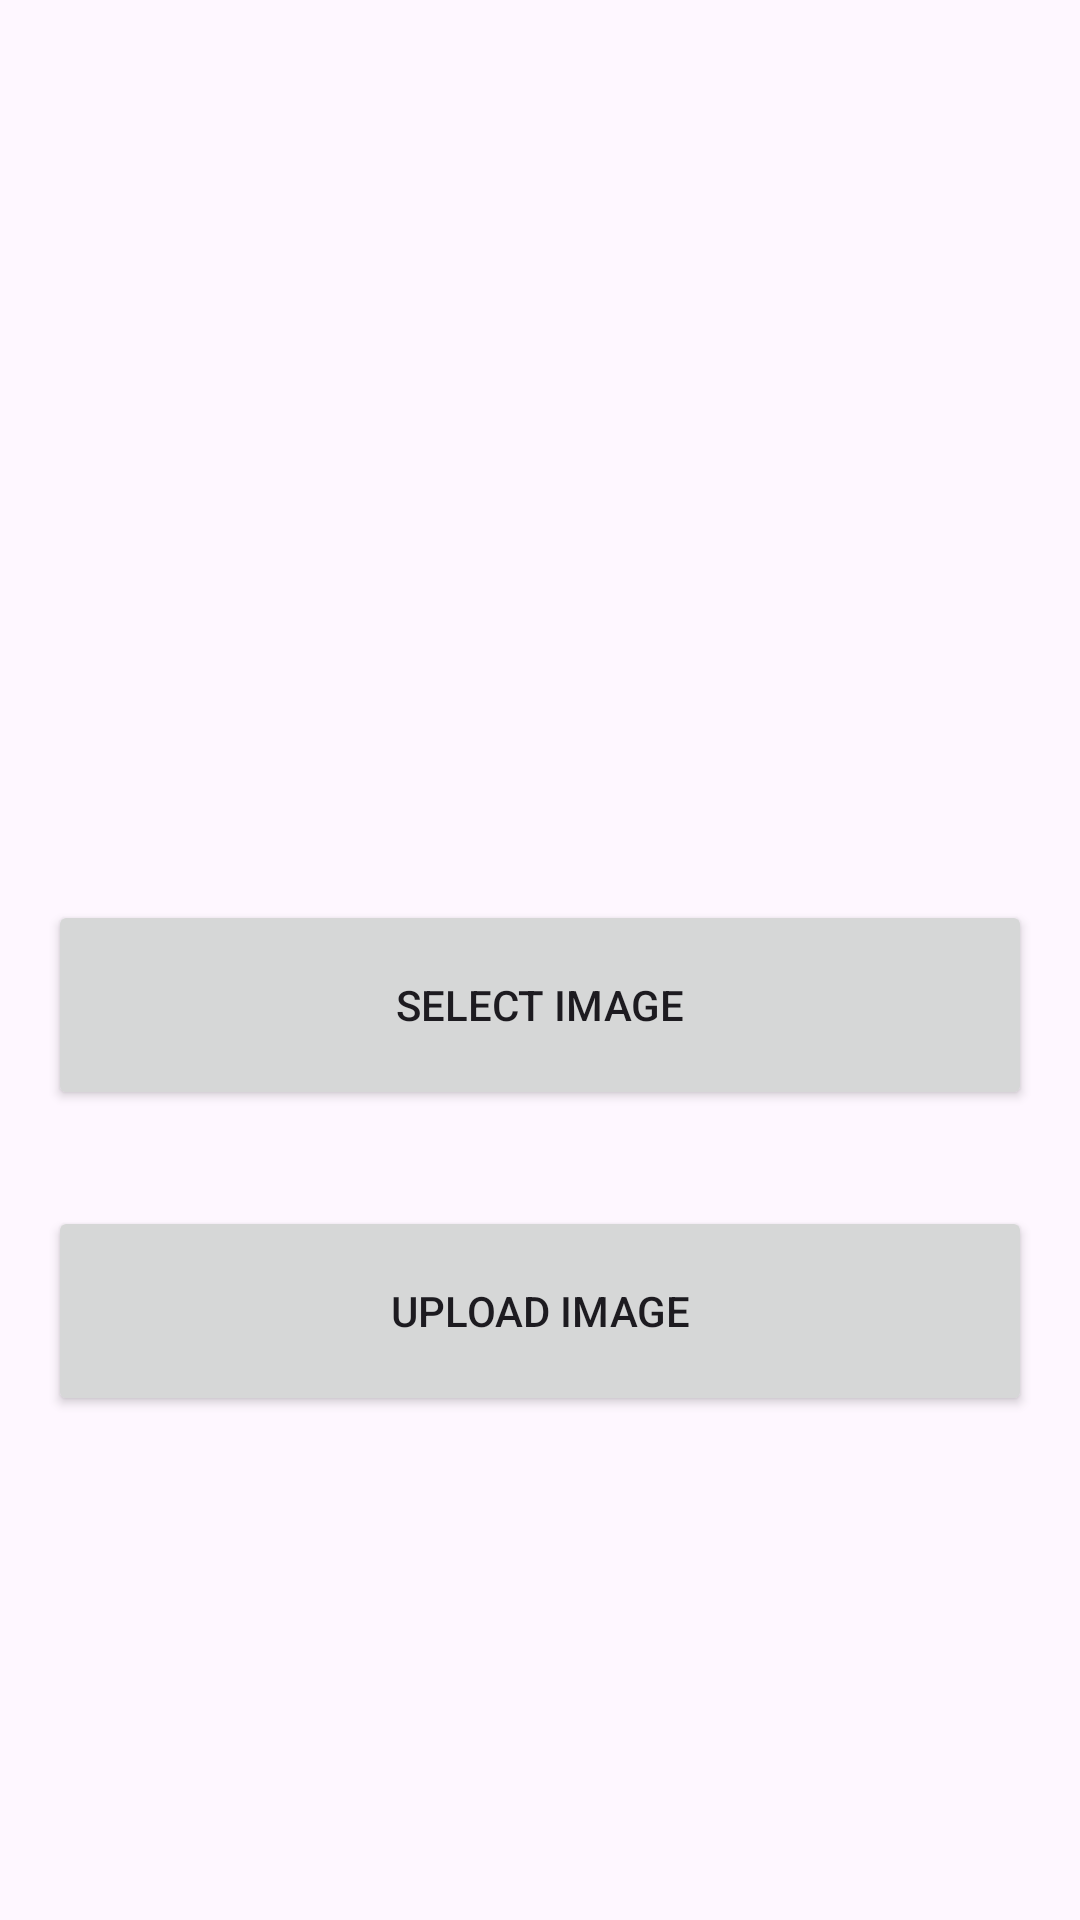

Layout XML and referenced resources for this Android screen:
<!-- AndroidManifest.xml: application theme Theme.ATBQuickscan -->
<!-- res/layout/activity_main.xml -->
<?xml version="1.0" encoding="utf-8"?>
<androidx.constraintlayout.widget.ConstraintLayout xmlns:android="http://schemas.android.com/apk/res/android"
    xmlns:app="http://schemas.android.com/apk/res-auto"
    xmlns:tools="http://schemas.android.com/tools"
    android:layout_width="match_parent"
    android:layout_height="match_parent"
    tools:context=".ui.MainActivity">

    <TextView
        android:id="@+id/textView"
        android:layout_width="wrap_content"
        android:layout_height="wrap_content"
        android:layout_marginTop="16dp"
        android:textColor="@color/black"
        android:textSize="26dp"
        android:textStyle="bold"
        app:layout_constraintEnd_toEndOf="parent"
        app:layout_constraintStart_toStartOf="parent"
        app:layout_constraintTop_toTopOf="parent" />

    <ImageView
        android:id="@+id/firebaseimage"
        android:layout_width="0dp"
        android:layout_height="0dp"
        app:layout_constraintBottom_toTopOf="@+id/selectImagebtn"
        app:layout_constraintEnd_toEndOf="parent"
        app:layout_constraintStart_toStartOf="parent"
        app:layout_constraintTop_toBottomOf="@+id/textView"
        android:layout_marginHorizontal="16dp"
        android:layout_marginVertical="30dp"
        tools:srcCompat="@tools:sample/avatars" />

    <Button
        android:id="@+id/selectImagebtn"
        android:layout_width="0dp"
        android:layout_height="70dp"
        android:layout_marginHorizontal="16dp"
        android:layout_marginBottom="32dp"
        android:text="Select Image"
        app:layout_constraintBottom_toTopOf="@+id/uploadimagebtn"
        app:layout_constraintEnd_toEndOf="parent"
        app:layout_constraintStart_toStartOf="parent" />

    <Button
        android:id="@+id/uploadimagebtn"
        android:layout_width="0dp"
        android:layout_height="70dp"
        android:layout_marginBottom="168dp"
        android:layout_marginHorizontal="16dp"
        android:text="Upload Image"
        app:layout_constraintBottom_toBottomOf="parent"
        app:layout_constraintEnd_toEndOf="parent"
        app:layout_constraintHorizontal_bias="0.0"
        app:layout_constraintStart_toStartOf="parent" />
</androidx.constraintlayout.widget.ConstraintLayout>
<!-- resources referenced by this layout -->
<resources>
  <style name="Theme.ATBQuickscan" parent="Base.Theme.ATBQuickscan" />
  <style name="Base.Theme.ATBQuickscan" parent="Theme.Material3.DayNight.NoActionBar">
          
          
      </style>
  <!-- not gathered from this repository: default colours our renderer supplied (Android Studio template values) -->
  <color name="black">#FF000000</color>
</resources>
